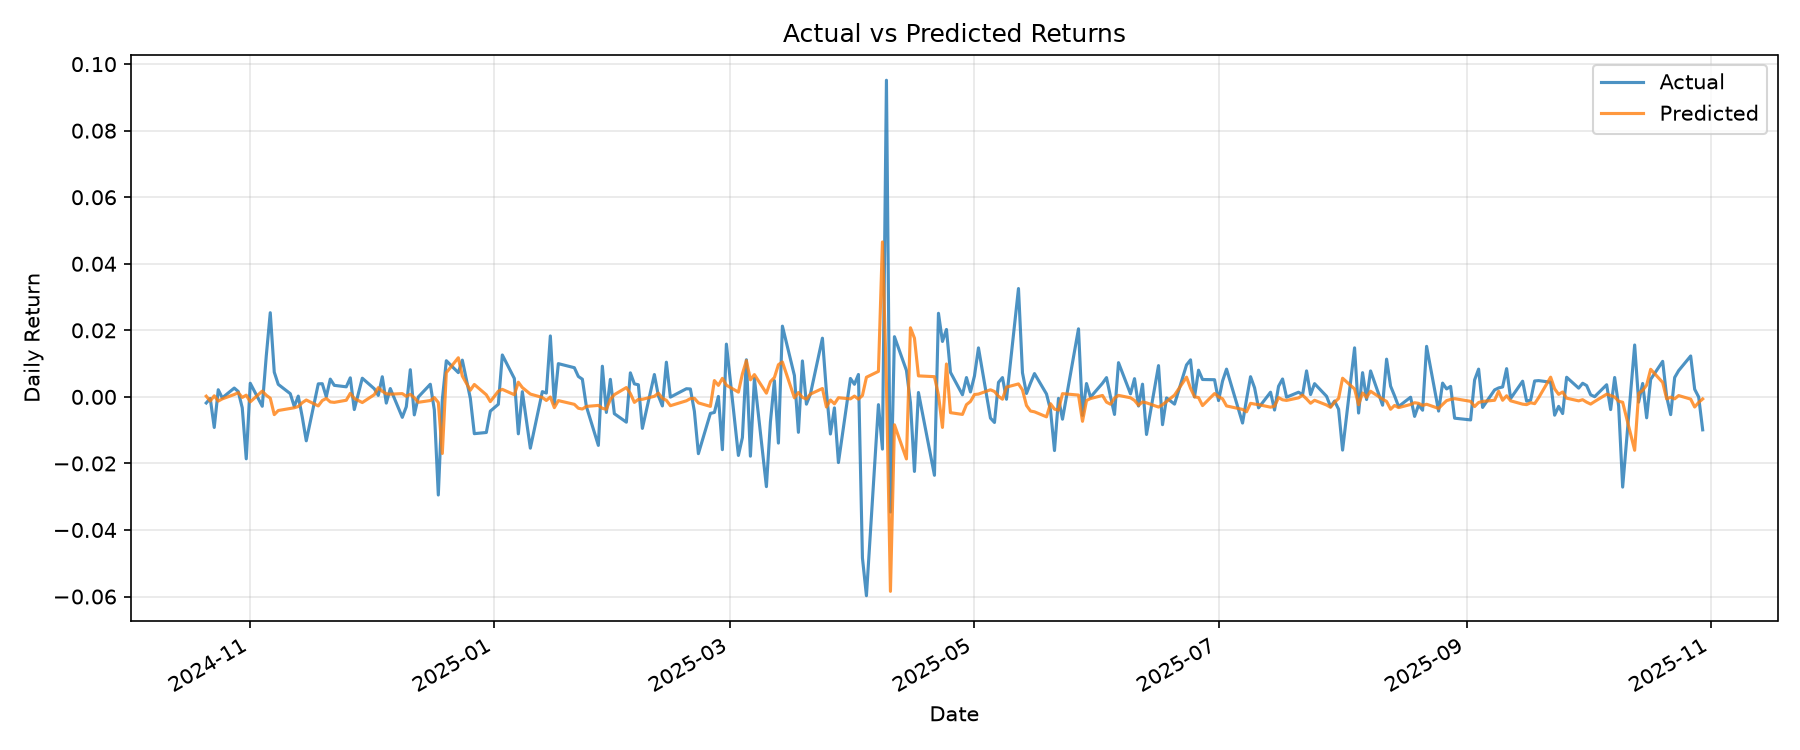

Source data for this figure (header and first rows):
target_date, y_true, y_pred, residual
2024-10-21, -0.001826, 0.0002098, -0.002036
2024-10-22, -0.0004749, -0.001232, 0.0007567
2024-10-23, -0.009188, 0.0003208, -0.009509
2024-10-24, 0.002146, -0.001271, 0.003416
2024-10-25, -0.0003029, -0.0006053, 0.0003024
2024-10-28, 0.002651, 0.0007166, 0.001935
2024-10-29, 0.001614, 0.001265, 0.000349
2024-10-30, -0.0033, -0.0001708, -0.003129
2024-10-31, -0.01861, 0.0005142, -0.01913
2024-11-01, 0.004096, -0.001497, 0.005593
2024-11-04, -0.002816, 0.001751, -0.004567
2024-11-05, 0.01227, 0.0004877, 0.01178
2024-11-06, 0.02529, -0.0003892, 0.02568
2024-11-07, 0.007431, -0.005335, 0.01277
2024-11-08, 0.003757, -0.004095, 0.007852
2024-11-11, 0.0009691, -0.003463, 0.004432
2024-11-12, -0.002889, -0.003277, 0.0003873
2024-11-13, 0.0002323, -0.00289, 0.003122
2024-11-14, -0.006053, -0.00174, -0.004313
2024-11-15, -0.0132, -0.0009372, -0.01226
2024-11-18, 0.003914, -0.002715, 0.006629
2024-11-19, 0.003964, -0.001101, 0.005065
2024-11-20, 2.5350813e-05, -0.0004604, 0.0004858
2024-11-21, 0.005337, -0.001518, 0.006855
2024-11-22, 0.003468, -0.001651, 0.005119
2024-11-25, 0.003024, -0.001013, 0.004037
2024-11-26, 0.005722, 0.001064, 0.004658
2024-11-27, -0.003805, -0.0004705, -0.003334
2024-11-29, 0.005611, -0.001703, 0.007314
2024-12-02, 0.002445, 0.0006697, 0.001775
2024-12-03, 0.0004515, 0.002776, -0.002324
2024-12-04, 0.006051, 0.001684, 0.004367
2024-12-05, -0.00187, 0.0009433, -0.002813
2024-12-06, 0.002499, 0.0008112, 0.001688
2024-12-09, -0.006148, 0.0009844, -0.007132
2024-12-10, -0.002964, 0.0001791, -0.003143
2024-12-11, 0.008166, 0.0007734, 0.007392
2024-12-12, -0.005412, -0.0002651, -0.005147
2024-12-13, -2.809337e-05, -0.00163, 0.001602
2024-12-16, 0.003799, -0.001101, 0.0049
2024-12-17, -0.003864, -0.0002049, -0.003659
2024-12-18, -0.02949, -0.00169, -0.0278
2024-12-19, -0.0008685, -0.01701, 0.01614
2024-12-20, 0.01087, 0.007276, 0.003593
2024-12-23, 0.007291, 0.01176, -0.004472
2024-12-24, 0.01104, 0.006267, 0.004776
2024-12-26, -0.0004089, 0.001986, -0.002394
2024-12-27, -0.01105, 0.003725, -0.01478
2024-12-30, -0.0107, 0.0006261, -0.01133
2024-12-31, -0.004288, -0.001425, -0.002863
2025-01-02, -0.00222, 0.001709, -0.00393
2025-01-03, 0.01259, 0.00226, 0.01033
2025-01-06, 0.005538, 0.0006441, 0.004894
2025-01-07, -0.0111, 0.004408, -0.01551
2025-01-08, 0.001564, 0.002802, -0.001238
2025-01-10, -0.01542, 0.0008452, -0.01626
2025-01-13, 0.001575, -0.0001722, 0.001748
2025-01-14, 0.001146, -0.001086, 0.002233
2025-01-15, 0.01832, -3.7424266e-05, 0.01835
2025-01-16, -0.002113, -0.003245, 0.001132
... 198 more rows
